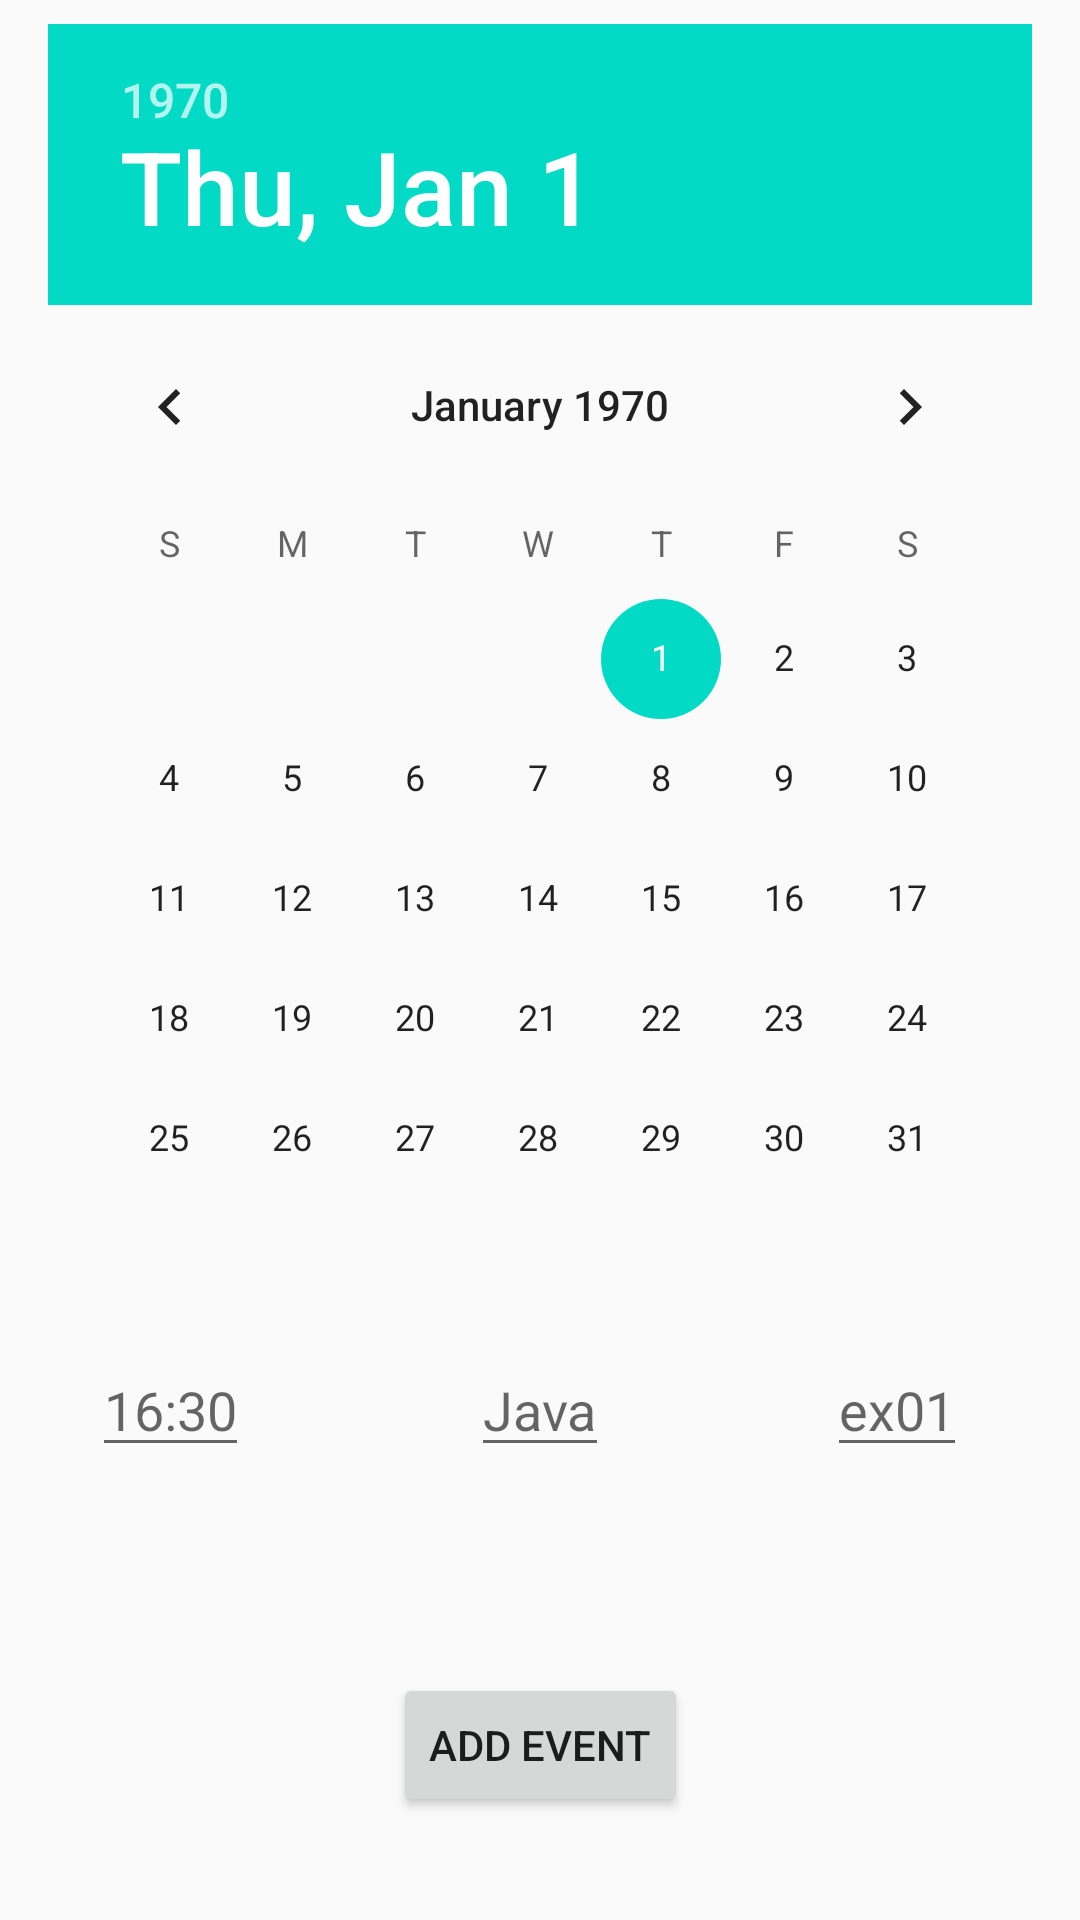

Android layout source for this screen:
<!-- AndroidManifest.xml: application theme AppTheme -->
<!-- res/layout/fragment_add_events.xml -->
<?xml version="1.0" encoding="utf-8"?>
<android.support.constraint.ConstraintLayout xmlns:android="http://schemas.android.com/apk/res/android"
    xmlns:app="http://schemas.android.com/apk/res-auto"
    android:orientation="vertical"
    android:layout_width="match_parent"
    android:background="@color/tw__blue_default"
    android:layout_height="match_parent">

    <DatePicker
        android:id="@+id/date"
        android:inputType="date"
        android:layout_width="0dp"
        android:layout_height="wrap_content"
        android:layout_marginRight="16dp"
        app:layout_constraintRight_toRightOf="parent"
        android:layout_marginLeft="16dp"
        app:layout_constraintLeft_toLeftOf="parent"
        app:layout_constraintTop_toTopOf="parent"
        android:layout_marginTop="8dp" />
    <EditText
        android:id="@+id/time"
        android:inputType="time"
        android:hint="@string/_16_30"
        android:layout_width="wrap_content"
        android:layout_height="wrap_content"
        app:layout_constraintRight_toRightOf="parent"
        app:layout_constraintBottom_toBottomOf="parent"
        app:layout_constraintLeft_toLeftOf="parent"
        app:layout_constraintTop_toBottomOf="@+id/date"
        app:layout_constraintVertical_bias="0.0"
        android:layout_marginTop="8dp"
        app:layout_constraintHorizontal_bias="0.1" />

    <EditText
        android:id="@+id/course"
        android:inputType="text"
        android:hint="@string/java"
        android:layout_height="wrap_content"
        android:layout_width="wrap_content"
        android:layout_marginRight="8dp"
        app:layout_constraintRight_toRightOf="parent"
        android:layout_marginTop="8dp"
        app:layout_constraintBottom_toBottomOf="parent"
        android:layout_marginBottom="8dp"
        android:layout_marginLeft="8dp"
        app:layout_constraintLeft_toLeftOf="parent"
        app:layout_constraintVertical_bias="0.0"
        app:layout_constraintTop_toBottomOf="@+id/date"
        app:layout_constraintHorizontal_bias="0.5" />

    <EditText
        android:id="@+id/name"
        android:hint="@string/ex01"
        android:inputType="text"
        android:layout_width="wrap_content"
        android:layout_height="wrap_content"
        android:layout_marginRight="8dp"
        app:layout_constraintRight_toRightOf="parent"
        android:layout_marginTop="8dp"
        app:layout_constraintBottom_toBottomOf="parent"
        android:layout_marginBottom="8dp"
        android:layout_marginLeft="8dp"
        app:layout_constraintLeft_toLeftOf="parent"
        app:layout_constraintVertical_bias="0.0"
        app:layout_constraintTop_toBottomOf="@+id/date"
        app:layout_constraintHorizontal_bias="0.9" />

    <Button
        android:id="@+id/addEvents"
        android:layout_width="wrap_content"
        android:layout_height="wrap_content"
        android:layout_marginRight="8dp"
        app:layout_constraintRight_toRightOf="parent"
        android:layout_marginTop="8dp"
        app:layout_constraintBottom_toBottomOf="parent"
        android:layout_marginBottom="8dp"
        android:layout_marginLeft="8dp"
        app:layout_constraintLeft_toLeftOf="parent"
        app:layout_constraintVertical_bias="0.699"
        android:text="@string/add_event"
        app:layout_constraintTop_toBottomOf="@+id/course"
        app:layout_constraintHorizontal_bias="0.5" />

    <android.support.constraint.Guideline
        android:layout_width="wrap_content"
        android:layout_height="wrap_content"
        android:id="@+id/guideline4"
        app:layout_constraintBottom_toBottomOf="@+id/date"
        android:orientation="horizontal" />


</android.support.constraint.ConstraintLayout>
<!-- resources referenced by this layout -->
<resources>
  <string name="_16_30">16:30</string>
  <string name="add_event">add event</string>
  <string name="ex01">ex01</string>
  <string name="java">Java</string>
  <style name="AppTheme" parent="Base.Theme.AppCompat.Light.DarkActionBar">
          
          <item name="colorPrimary">@color/colorPrimary</item>
          <item name="colorPrimaryDark">@color/colorPrimaryDark</item>
          <item name="colorAccent">@color/colorAccent</item>
      </style>
  <!-- not gathered from this repository: default colours our renderer supplied (Android Studio template values) -->
  <color name="colorPrimary">#FF6200EE</color>
  <color name="colorPrimaryDark">#FF3700B3</color>
  <color name="colorAccent">#FF03DAC5</color>
</resources>
